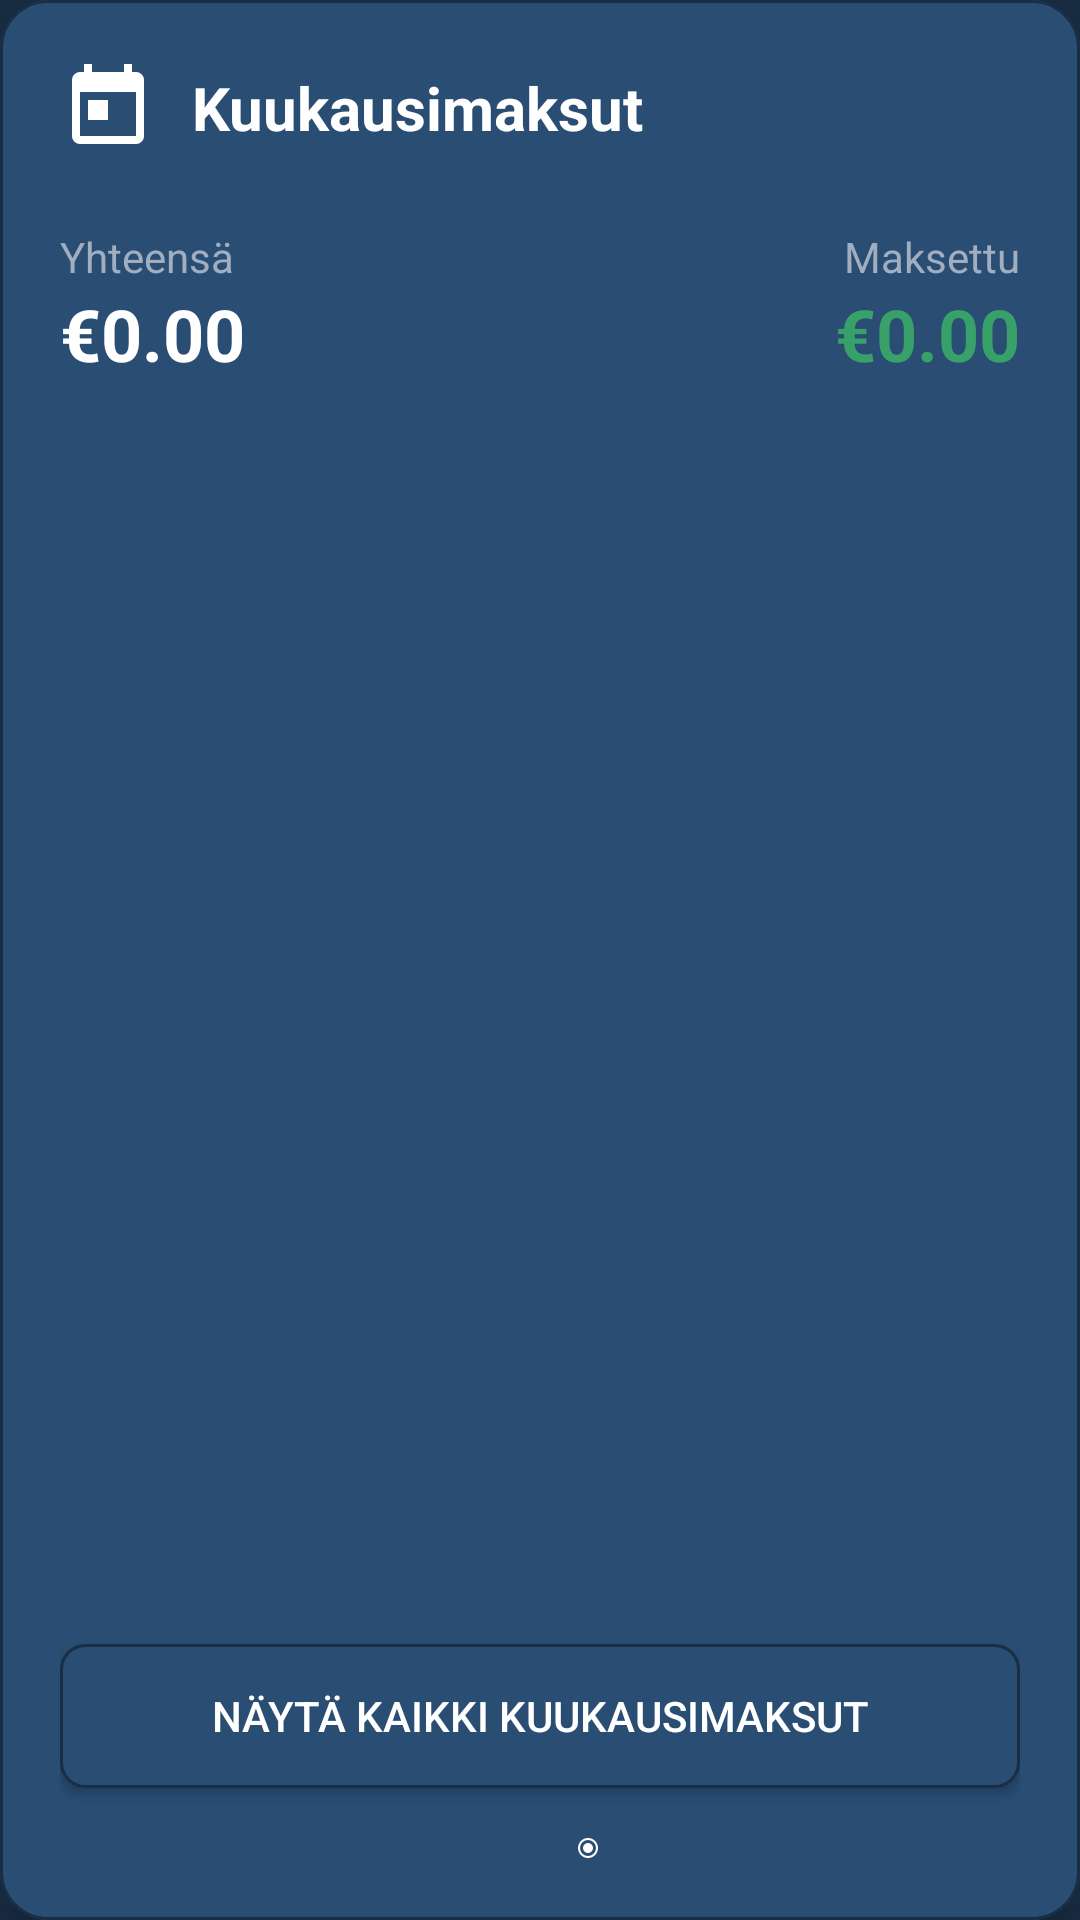

Here is an Android app screen rendered from its layout file. Give the layout XML and the strings, colors and styles it references.
<!-- AndroidManifest.xml: application theme Theme.Maksut -->
<!-- res/layout/card_monthly_payments.xml -->
<?xml version="1.0" encoding="utf-8"?>
<com.google.android.material.card.MaterialCardView
    xmlns:android="http://schemas.android.com/apk/res/android"
    xmlns:app="http://schemas.android.com/apk/res-auto"
    android:layout_width="match_parent"
    android:layout_height="wrap_content"
    android:layout_margin="16dp"
    android:minHeight="400dp"
    app:cardBackgroundColor="@color/brand_primary"
    app:cardCornerRadius="16dp"
    app:cardElevation="8dp"
    app:strokeColor="@color/brand_primary_dark"
    app:strokeWidth="1dp">

    <LinearLayout
        android:layout_width="match_parent"
        android:layout_height="match_parent"
        android:orientation="vertical"
        android:padding="20dp">

        
        <LinearLayout
            android:layout_width="match_parent"
            android:layout_height="wrap_content"
            android:orientation="horizontal"
            android:gravity="center_vertical"
            android:layout_marginBottom="24dp">

            <ImageView
                android:id="@+id/iv_monthly_icon"
                android:layout_width="32dp"
                android:layout_height="32dp"
                android:src="@drawable/ic_calendar_modern"
                android:layout_marginEnd="12dp"/>

            <TextView
                android:id="@+id/tv_monthly_title"
                android:layout_width="0dp"
                android:layout_height="wrap_content"
                android:layout_weight="1"
                android:text="@string/monthly_payments"
                android:textColor="@color/text_primary"
                android:textSize="20sp"
                android:textStyle="bold"/>

        </LinearLayout>

        
        <LinearLayout
            android:layout_width="match_parent"
            android:layout_height="wrap_content"
            android:orientation="horizontal"
            android:layout_marginBottom="24dp">

            
            <LinearLayout
                android:layout_width="0dp"
                android:layout_height="wrap_content"
                android:layout_weight="1"
                android:orientation="vertical">

                <TextView
                    android:layout_width="wrap_content"
                    android:layout_height="wrap_content"
                    android:text="@string/total"
                    android:textColor="@color/text_secondary"
                    android:textSize="14sp"/>

                <TextView
                    android:id="@+id/tv_monthly_total"
                    android:layout_width="wrap_content"
                    android:layout_height="wrap_content"
                    android:text="€0.00"
                    android:textColor="@color/text_primary"
                    android:textSize="24sp"
                    android:textStyle="bold"/>

            </LinearLayout>

            
            <LinearLayout
                android:layout_width="0dp"
                android:layout_height="wrap_content"
                android:layout_weight="1"
                android:orientation="vertical"
                android:gravity="end">

                <TextView
                    android:layout_width="wrap_content"
                    android:layout_height="wrap_content"
                    android:text="@string/paid"
                    android:textColor="@color/text_secondary"
                    android:textSize="14sp"/>

                <TextView
                    android:id="@+id/tv_monthly_paid"
                    android:layout_width="wrap_content"
                    android:layout_height="wrap_content"
                    android:text="€0.00"
                    android:textColor="@color/accent_green"
                    android:textSize="24sp"
                    android:textStyle="bold"/>

            </LinearLayout>

        </LinearLayout>

        
        <androidx.recyclerview.widget.RecyclerView
            android:id="@+id/rv_monthly_payments"
            android:layout_width="match_parent"
            android:layout_height="wrap_content"
            android:minHeight="120dp"
            android:visibility="gone"/>

        
        <LinearLayout
            android:id="@+id/ll_monthly_buttons"
            android:layout_width="match_parent"
            android:layout_height="wrap_content"
            android:orientation="horizontal"
            android:gravity="center"
            android:visibility="gone"
            android:layout_marginBottom="16dp">

            <Button
                android:id="@+id/btn_show_more_monthly"
                android:layout_width="wrap_content"
                android:layout_height="wrap_content"
                android:text="@string/show_more"
                android:textColor="@color/text_primary"
                android:background="@drawable/button_background"
                android:layout_marginEnd="8dp"/>

            <Button
                android:id="@+id/btn_show_less_monthly"
                android:layout_width="wrap_content"
                android:layout_height="wrap_content"
                android:text="@string/show_less"
                android:textColor="@color/text_primary"
                android:background="@drawable/button_background"
                android:visibility="gone"/>

        </LinearLayout>

        
        <View
            android:layout_width="match_parent"
            android:layout_height="0dp"
            android:layout_weight="1"/>

        
        <Button
            android:id="@+id/btn_show_all_payments"
            android:layout_width="match_parent"
            android:layout_height="wrap_content"
            android:text="@string/show_all_monthly_payments"
            android:textColor="@color/text_primary"
            android:background="@drawable/button_background"
            android:layout_marginBottom="16dp"/>

        
        <LinearLayout
            android:layout_width="match_parent"
            android:layout_height="wrap_content"
            android:orientation="horizontal"
            android:gravity="center">

            <ImageView
                android:layout_width="8dp"
                android:layout_height="8dp"
                android:src="@drawable/ic_dot_outline"
                android:layout_marginEnd="8dp"/>

            <ImageView
                android:layout_width="8dp"
                android:layout_height="8dp"
                android:src="@drawable/ic_dot_outline"
                android:layout_marginEnd="8dp"/>

            <ImageView
                android:layout_width="8dp"
                android:layout_height="8dp"
                android:src="@drawable/ic_dot_filled"/>

        </LinearLayout>

    </LinearLayout>

</com.google.android.material.card.MaterialCardView>
<!-- resources referenced by this layout -->
<resources>
  <color name="accent_green">#38A169</color>
  <color name="brand_primary">#294D73</color>
  <color name="brand_primary_dark">#192E45</color>
  <color name="text_primary">#FFFFFF</color>
  <color name="text_secondary">#A0AEC0</color>
  <!-- drawable button_background (drawable) -->
  <?xml version="1.0" encoding="utf-8"?>
  <selector xmlns:android="http://schemas.android.com/apk/res/android">
      <item android:state_pressed="true">
          <shape android:shape="rectangle">
              <solid android:color="@color/brand_primary_dark" />
              <corners android:radius="8dp" />
              <stroke
                  android:width="1dp"
                  android:color="@color/brand_primary" />
          </shape>
      </item>
      <item android:state_focused="true">
          <shape android:shape="rectangle">
              <solid android:color="@color/brand_primary" />
              <corners android:radius="8dp" />
              <stroke
                  android:width="2dp"
                  android:color="@color/brand_primary_dark" />
          </shape>
      </item>
      <item>
          <shape android:shape="rectangle">
              <solid android:color="@color/brand_primary" />
              <corners android:radius="8dp" />
              <stroke
                  android:width="1dp"
                  android:color="@color/brand_primary_dark" />
          </shape>
      </item>
  </selector>
  <!-- drawable ic_calendar_modern (drawable) -->
  <vector xmlns:android="http://schemas.android.com/apk/res/android"
      android:width="24dp"
      android:height="24dp"
      android:viewportWidth="24"
      android:viewportHeight="24"
      android:tint="@color/text_primary">
      <path
          android:fillColor="@color/text_primary"
          android:pathData="M19,3h-1V1h-2v2H8V1H6v2H5C3.89,3 3.01,3.9 3.01,5L3,19c0,1.1 0.89,2 2,2h14c1.1,0 2,-0.9 2,-2V5C21,3.9 20.1,3 19,3zM19,19H5V8h14V19zM7,10h5v5H7z"/>
  </vector>
  <!-- drawable ic_dot_filled (drawable) -->
  <vector xmlns:android="http://schemas.android.com/apk/res/android" android:height="24dp" android:tint="#FFFFFF" android:viewportHeight="960" android:viewportWidth="960" android:width="24dp">
        
      <path android:fillColor="@android:color/white" android:pathData="M480,680Q563,680 621.5,621.5Q680,563 680,480Q680,397 621.5,338.5Q563,280 480,280Q397,280 338.5,338.5Q280,397 280,480Q280,563 338.5,621.5Q397,680 480,680ZM480,880Q397,880 324,848.5Q251,817 197,763Q143,709 111.5,636Q80,563 80,480Q80,397 111.5,324Q143,251 197,197Q251,143 324,111.5Q397,80 480,80Q563,80 636,111.5Q709,143 763,197Q817,251 848.5,324Q880,397 880,480Q880,563 848.5,636Q817,709 763,763Q709,817 636,848.5Q563,880 480,880ZM480,800Q614,800 707,707Q800,614 800,480Q800,346 707,253Q614,160 480,160Q346,160 253,253Q160,346 160,480Q160,614 253,707Q346,800 480,800Z"/>
      
  </vector>
  <string name="monthly_payments">Kuukausimaksut</string>
  <string name="paid">Maksettu</string>
  <string name="show_all_monthly_payments">Näytä kaikki kuukausimaksut</string>
  <string name="show_less">Näytä vähemmän</string>
  <string name="show_more">Näytä lisää</string>
  <string name="total">Yhteensä</string>
  <color name="accent_blue">#3182CE</color>
  <style name="CustomPopupMenuStyle" parent="Widget.AppCompat.PopupMenu">
          <item name="android:popupBackground">@color/brand_primary</item>
          <item name="android:textColor">@android:color/white</item>
          <item name="android:textColorPrimary">@android:color/white</item>
          <item name="android:textColorSecondary">@android:color/white</item>
          <item name="android:itemBackground">@color/brand_primary</item>
      </style>
</resources>
